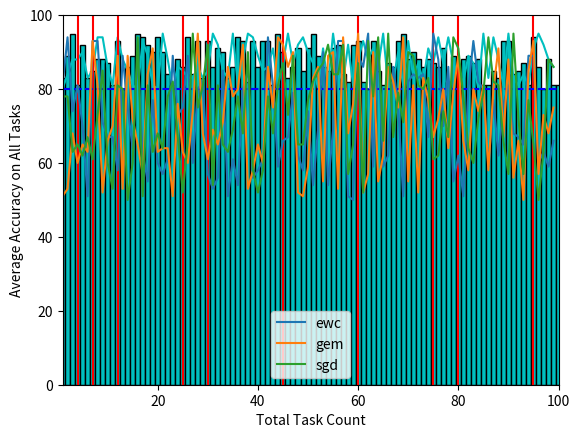
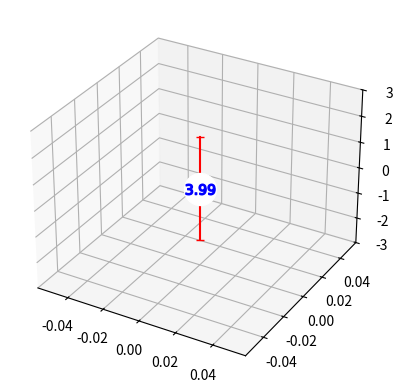

Write Python code to recreate these figures, in order.
import numpy as np
from mpl_toolkits.mplot3d import axes3d
import matplotlib.pyplot as plt
from matplotlib import cm

def plot_line_avg_acc(avg_accuracies, expansion_markers, threshold):

    plt.plot(avg_accuracies, color='c')
    plt.ylabel('Average Accuracy on All Tasks')
    plt.xlabel('Total Task Count')
    plt.xlim(1, len(avg_accuracies))
    plt.ylim(50, 100)

    for marker in expansion_markers:
        plt.axvline(x=marker, color='r')

    plt.axhline(y=threshold, color='b', linestyle='dashed')

    plt.savefig('avg_accs.eps', dpi=300, format='eps')

def plot_bar_each_task_acc(single_task_accuracies):

    x_values = np.arange(1, len(single_task_accuracies) + 1)

    plt.bar(x_values, width=1, height=single_task_accuracies, align='center', color='c', edgecolor='k')

    plt.ylabel('Accuracy')
    plt.xlabel('Task')
    plt.xlim(0, len(single_task_accuracies) + 1)
    plt.ylim(50, 100)


    plt.savefig('final_per_task_acc.eps', dpi=300, format='eps')

def plot_line_compare_avg_accs(avg_accuracies, labels):

    for index, data in enumerate(avg_accuracies):
        plt.plot(data, label=labels[index])

    plt.ylabel('Average Accuracy on All Tasks')
    plt.xlabel('Total Task Count')
    plt.xlim(1, 100)
    plt.ylim(0, 100)
    plt.legend()

    plt.show()

def plot_wireframe_weight_surface(weights, minz, maxz):

    fig = plt.figure()
    ax = fig.add_subplot(111, projection='3d')

    X = np.arange(0, len(weights[0]))
    Y = np.arange(0, len(weights))
    X, Y = np.meshgrid(X, Y)
    Z = weights

    #ax.scatter(X, Y, Z, marker='.')

    upper_bound = np.amax(weights, axis=(0, 1))

    Z = np.full(weights.shape, upper_bound)

    #ax.plot_wireframe(X, Y, Z, rstride=10, cstride=100, color='g')

    lower_bound = np.amin(weights, axis=(0, 1))

    Z = np.full(weights.shape, lower_bound)

    #ax.plot_wireframe(X, Y, Z, rstride=10, cstride=100, color='g')

    ax.plot([0, 0], [0, 0], [upper_bound, lower_bound], marker="_", color='r')

    ax.plot([0], [0], [0], 'o', color='white', markersize=23)
    ax.plot([0], [0], [0], 'k', marker="$%5.04s$" % str(upper_bound - lower_bound), color='b',
                 markersize=21)

    ax.set_zlim(minz, maxz)

    plt.show()


# to demonstrate figure appearances
if __name__ == "__main__":

    avg_accs = np.random.randint(80, 96, 100)
    expansion_tasks = [4, 7, 12, 25, 30, 45, 60, 75, 80, 95]

    plot_line_avg_acc(avg_accs, expansion_tasks, 80)

    single_task_accuracies = np.random.randint(80, 96, 100)

    plot_bar_each_task_acc(single_task_accuracies)

    avg_accs_compare = np.random.randint(50, 96, (3, 100))
    labels = ['ewc', 'gem', 'sgd']

    plot_line_compare_avg_accs(avg_accs_compare, labels)

    weight_values = np.random.uniform(-2, 2, (50, 784))

    plot_wireframe_weight_surface(weight_values, -3, 3)